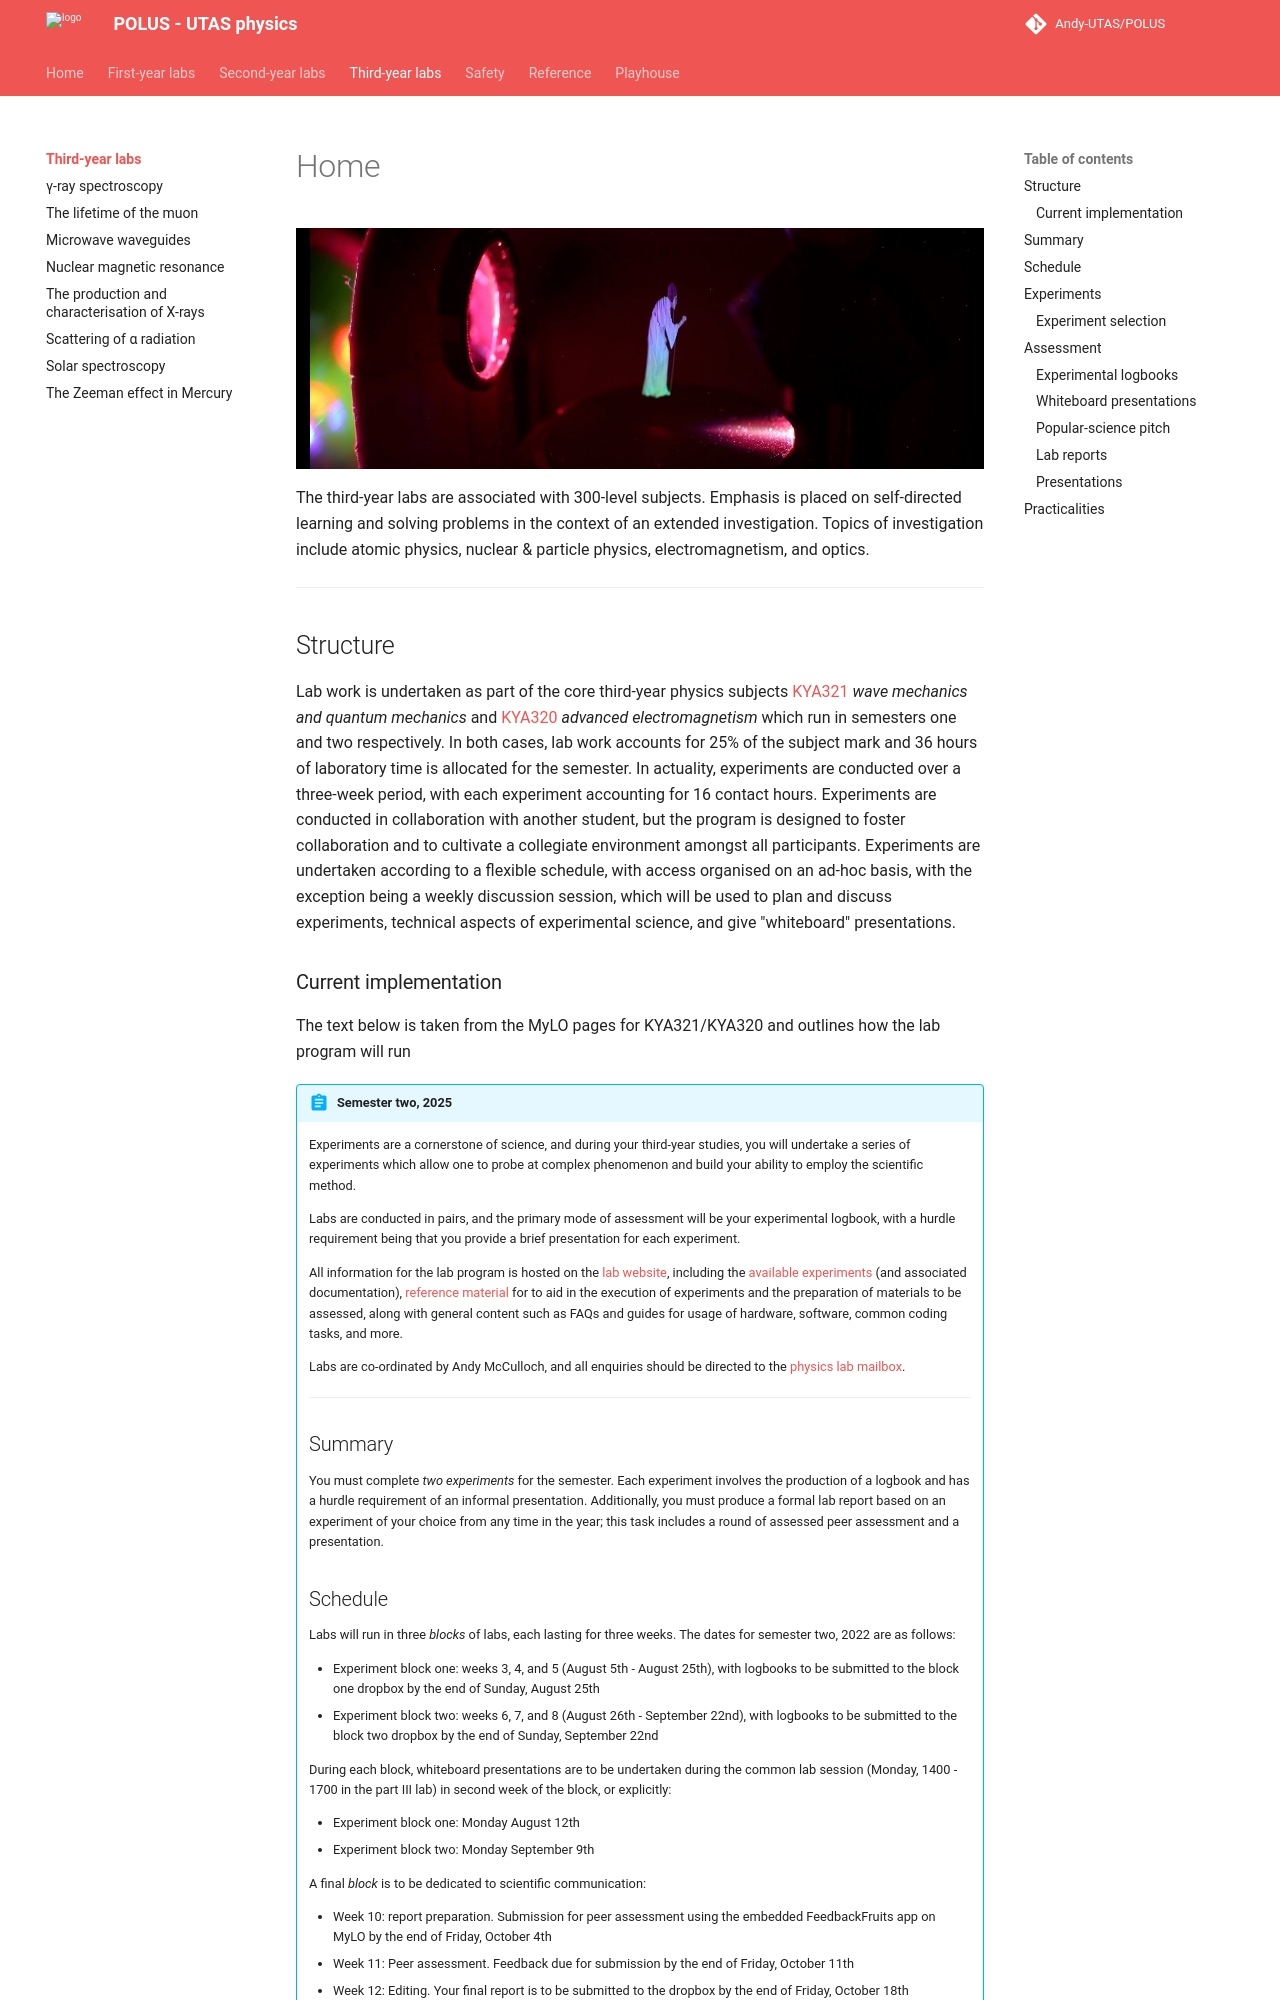

repository: Andy-UTAS/POLUS · page: tyl/index.html · generator: mkdocs

# Home

![](header.jpg){: .center}

The third-year labs are associated with 300-level subjects. Emphasis is placed on self-directed learning and solving problems in the context of an extended investigation. Topics of investigation include atomic physics, nuclear & particle physics, electromagnetism, and optics.

---

## Structure

Lab work is undertaken as part of the core third-year physics subjects [KYA321](https://www.utas.edu.au/courses/cse/units/kya321-wave-mechanics-and-quantum-mechanics) *wave mechanics and quantum mechanics* and [KYA320](https://www.utas.edu.au/courses/cse/units/kya320-advanced-electromagnetism) *advanced electromagnetism* which run in semesters one and two respectively. In both cases, lab work accounts for 25% of the subject mark and 36 hours of laboratory time is allocated for the semester. In actuality, experiments are conducted over a three-week period, with each experiment accounting for 16 contact hours. Experiments are conducted in collaboration with another student, but the program is designed to foster collaboration and to cultivate a collegiate environment amongst all participants. Experiments are undertaken according to a flexible schedule, with access organised on an ad-hoc basis, with the exception being a weekly discussion session, which will be used to plan and discuss experiments, technical aspects of experimental science, and give "whiteboard" presentations.

### Current implementation

The text below is taken from the MyLO pages for KYA321/KYA320 and outlines how the lab program will run

!!! abstract "Semester two, 2025"

    <!-- --8<-- "includes/partIIIs1.md" -->
    --8<-- "includes/partIIIs2.md"
